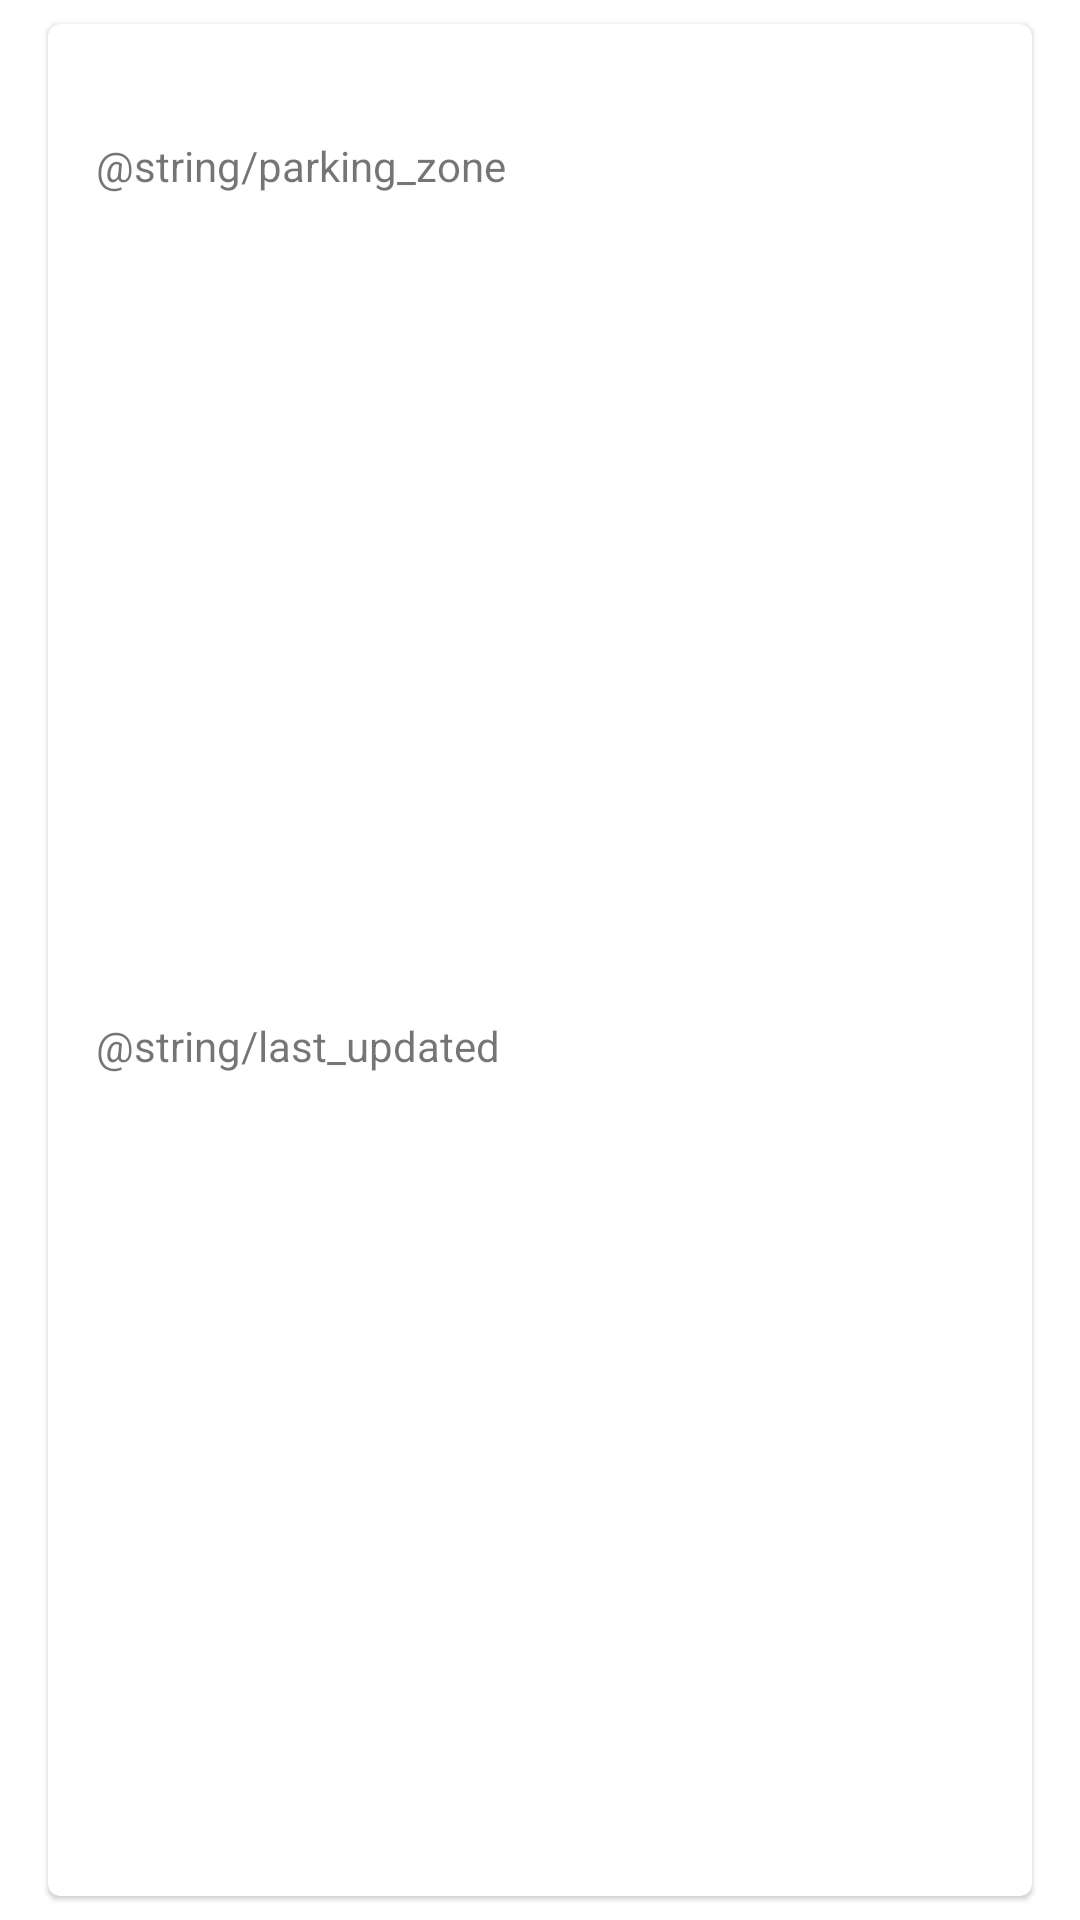

Produce the Android XML layout that renders to this screen, including the resource entries it uses.
<!-- AndroidManifest.xml: application theme Theme.SpotFree -->
<!-- res/layout/parking_list_item.xml -->
<?xml version="1.0" encoding="utf-8"?>
<androidx.constraintlayout.widget.ConstraintLayout
    xmlns:android="http://schemas.android.com/apk/res/android"
    xmlns:app="http://schemas.android.com/apk/res-auto"
    xmlns:tools="http://schemas.android.com/tools"
    android:layout_width="match_parent"
             android:layout_height="wrap_content">

    <com.google.android.material.card.MaterialCardView
        android:layout_width="match_parent"
        android:layout_height="match_parent"
        android:layout_marginStart="16dp"
        android:layout_marginTop="8dp"
        android:layout_marginEnd="16dp"
        android:layout_marginBottom="8dp"
        app:layout_constraintBottom_toBottomOf="parent"
        app:layout_constraintEnd_toEndOf="parent"
        app:layout_constraintStart_toStartOf="parent"
        app:layout_constraintTop_toTopOf="parent">

        <androidx.constraintlayout.widget.ConstraintLayout
            android:layout_width="match_parent"
            android:layout_height="match_parent">

            <TextView
                android:id="@+id/location_text_view"
                android:layout_width="0dp"
                android:layout_height="wrap_content"
                android:layout_marginStart="16dp"
                android:layout_marginTop="8dp"
                android:layout_marginEnd="16dp"
                android:textColor="#ff0000"
                android:textSize="16sp"
                app:layout_constraintEnd_toEndOf="parent"
                app:layout_constraintStart_toStartOf="parent"
                app:layout_constraintTop_toTopOf="parent" />

            <TextView
                android:id="@+id/parking_zone_label"
                android:layout_width="wrap_content"
                android:layout_height="wrap_content"
                android:layout_marginTop="8dp"
                android:text="@string/parking_zone"
                app:layout_constraintStart_toStartOf="@+id/location_text_view"
                app:layout_constraintTop_toBottomOf="@+id/location_text_view" />

            <TextView
                android:id="@+id/parking_zone_text_view"
                android:layout_width="0dp"
                android:layout_height="wrap_content"
                android:layout_marginStart="16dp"
                android:layout_marginTop="8dp"
                android:layout_marginEnd="16dp"
                app:layout_constraintEnd_toEndOf="parent"
                app:layout_constraintStart_toEndOf="@+id/parking_zone_label"
                app:layout_constraintTop_toBottomOf="@+id/location_text_view" />

            <TextView
                android:id="@+id/last_updated_label"
                android:layout_width="0dp"
                android:layout_height="wrap_content"
                android:layout_marginTop="8dp"
                android:layout_marginBottom="8dp"
                android:text="@string/last_updated"
                app:layout_constraintBottom_toBottomOf="parent"
                app:layout_constraintStart_toStartOf="@+id/parking_zone_label"
                app:layout_constraintTop_toBottomOf="@+id/parking_zone_label" />

            <TextView
                android:id="@+id/last_updated_text_view"
                android:layout_width="0dp"
                android:layout_height="wrap_content"
                android:layout_marginStart="16dp"
                android:layout_marginTop="8dp"
                android:layout_marginEnd="16dp"
                app:layout_constraintEnd_toEndOf="parent"
                app:layout_constraintStart_toEndOf="@+id/last_updated_label"
                app:layout_constraintTop_toBottomOf="@+id/parking_zone_text_view" />


        </androidx.constraintlayout.widget.ConstraintLayout>
    </com.google.android.material.card.MaterialCardView>
</androidx.constraintlayout.widget.ConstraintLayout>
<!-- resources referenced by this layout -->
<resources>
  <style name="Theme.SpotFree" parent="Theme.MaterialComponents.DayNight.DarkActionBar">
          
          <item name="colorPrimary">@color/purple_500</item>
          <item name="colorPrimaryVariant">@color/purple_700</item>
          <item name="colorOnPrimary">@color/white</item>
          
          <item name="colorSecondary">@color/teal_200</item>
          <item name="colorSecondaryVariant">@color/teal_700</item>
          <item name="colorOnSecondary">@color/black</item>
          
          <item name="android:statusBarColor">?attr/colorPrimaryVariant</item>
          
      </style>
  <!-- not gathered from this repository: default colours our renderer supplied (Android Studio template values) -->
  <color name="purple_500">#FF6200EE</color>
  <color name="purple_700">#FF3700B3</color>
  <color name="teal_200">#FF03DAC5</color>
  <color name="teal_700">#FF018786</color>
  <color name="black">#FF000000</color>
  <color name="white">#FFFFFFFF</color>
</resources>
